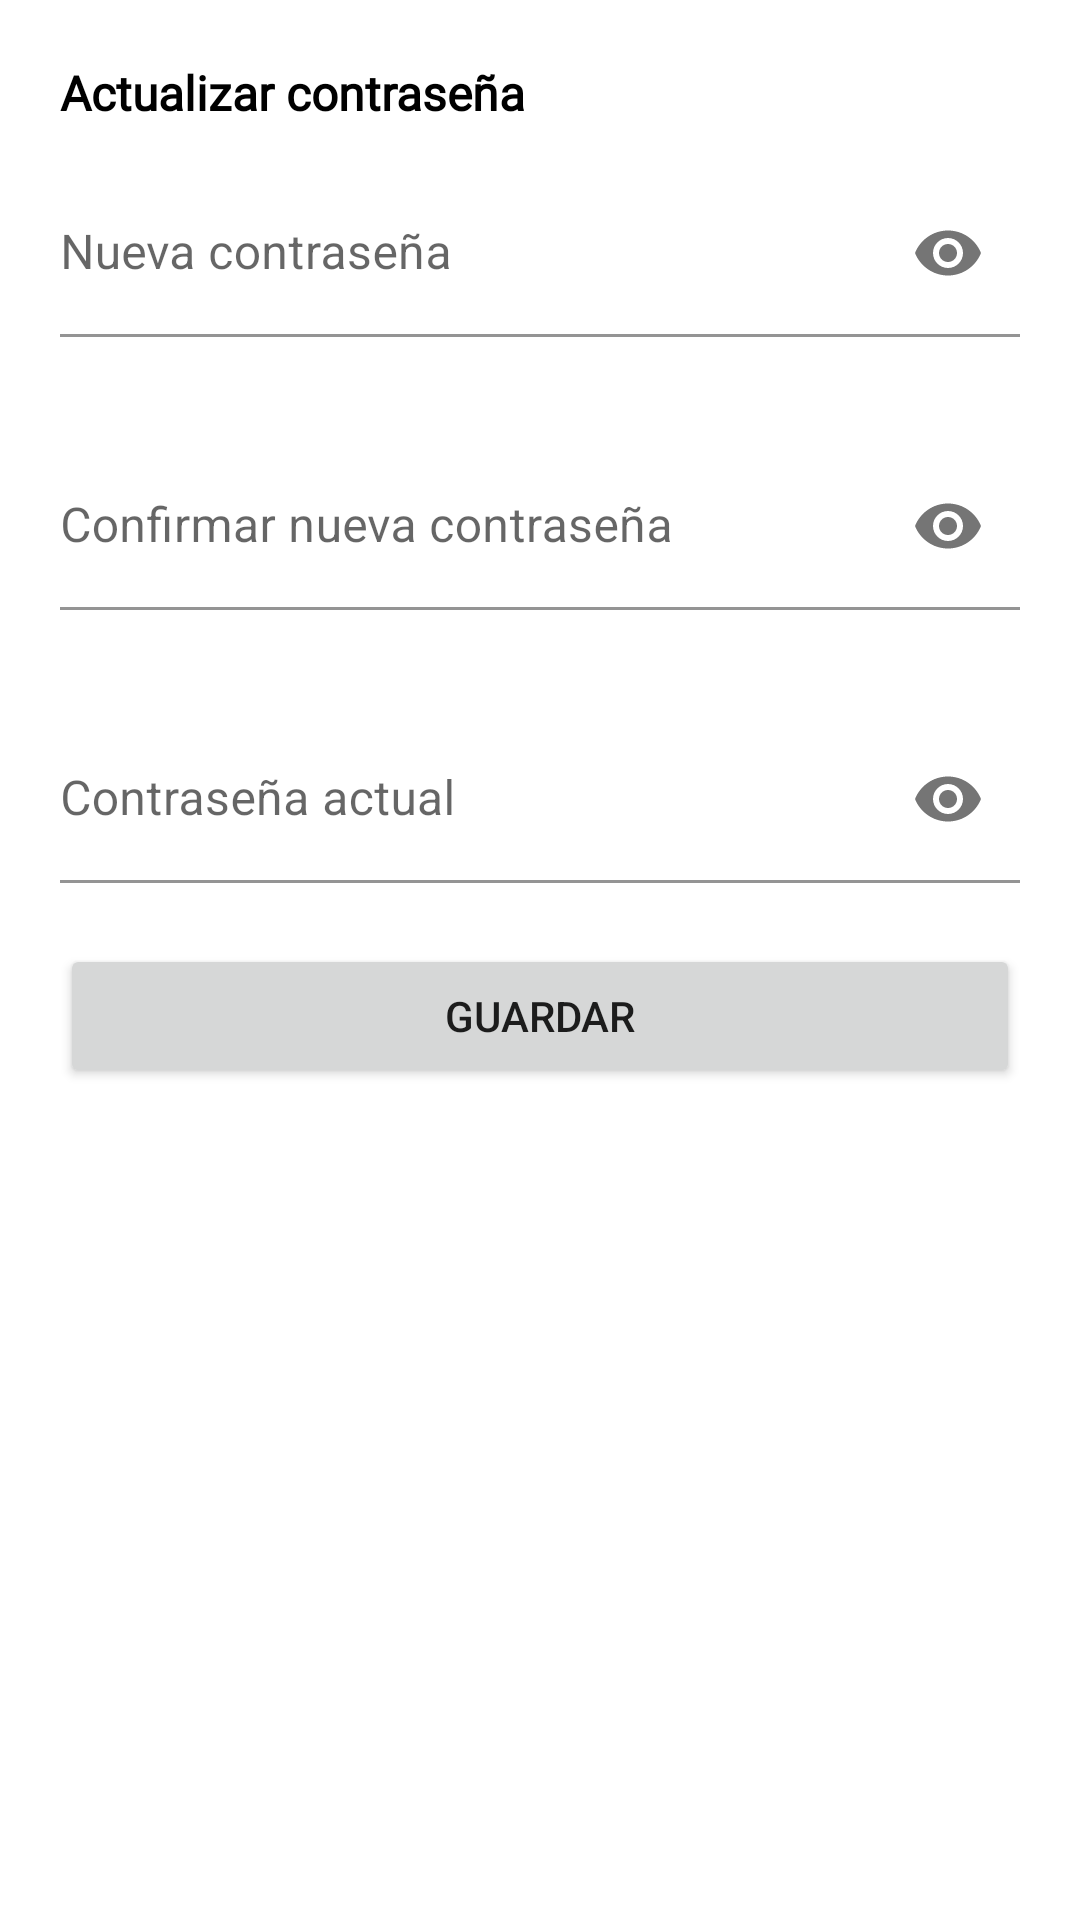

The Android layout XML behind this screen, and the referenced resources:
<!-- AndroidManifest.xml: application theme Theme.FerreteriaOmiltemi -->
<!-- res/layout/fragment_edit_account_password.xml -->
<?xml version="1.0" encoding="utf-8"?>
<androidx.constraintlayout.widget.ConstraintLayout xmlns:android="http://schemas.android.com/apk/res/android"
    xmlns:app="http://schemas.android.com/apk/res-auto"
    xmlns:tools="http://schemas.android.com/tools"
    android:layout_width="match_parent"
    android:layout_height="match_parent"
    tools:context=".view.client.EditAccountPasswordFragment">


    <ScrollView
        android:layout_width="match_parent"
        android:layout_height="match_parent"
        app:layout_constraintBottom_toBottomOf="parent"
        app:layout_constraintEnd_toEndOf="parent"
        app:layout_constraintStart_toStartOf="parent"
        app:layout_constraintTop_toTopOf="parent">

        <LinearLayout
            android:layout_width="match_parent"
            android:layout_height="wrap_content"
            android:layout_margin="20dp"
            android:orientation="vertical">

            <TextView
                android:id="@+id/textView17"
                android:layout_width="match_parent"
                android:layout_height="wrap_content"
                android:fontFamily="@font/convergence"
                android:text="@string/cambio_contraseña"
                android:textColor="@color/black"
                android:textSize="16sp"
                android:textStyle="bold" />

            <com.google.android.material.textfield.TextInputLayout
                android:layout_width="match_parent"
                android:layout_height="match_parent"
                android:layout_marginTop="15dp"
                android:hint="@string/nueva_contraseña"
                app:boxBackgroundColor="@android:color/white"
                app:boxStrokeColor="@color/main_color"
                app:errorEnabled="true"
                app:passwordToggleEnabled="true">

                <com.google.android.material.textfield.TextInputEditText
                    android:id="@+id/et_editAccountPassword_newPassword"
                    android:layout_width="match_parent"
                    android:layout_height="wrap_content"
                    android:inputType="textPassword"
                    android:paddingStart="0dp"
                    android:paddingLeft="0dp"
                    android:paddingTop="24dp"
                    android:paddingEnd="0dp"
                    android:paddingRight="0dp"
                    android:paddingBottom="10dp" />
            </com.google.android.material.textfield.TextInputLayout>

            <com.google.android.material.textfield.TextInputLayout
                android:layout_width="match_parent"
                android:layout_height="match_parent"
                android:layout_marginTop="15dp"
                android:hint="@string/confirmar_nueva_contraseña"
                app:boxBackgroundColor="@android:color/white"
                app:boxStrokeColor="@color/main_color"
                app:errorEnabled="true"
                app:passwordToggleEnabled="true">

                <com.google.android.material.textfield.TextInputEditText
                    android:id="@+id/et_editAccountPassword_confirmNewPassword"
                    android:layout_width="match_parent"
                    android:layout_height="wrap_content"
                    android:inputType="textPassword"
                    android:paddingStart="0dp"
                    android:paddingLeft="0dp"
                    android:paddingTop="24dp"
                    android:paddingEnd="0dp"
                    android:paddingRight="0dp"
                    android:paddingBottom="10dp" />
            </com.google.android.material.textfield.TextInputLayout>

            <com.google.android.material.textfield.TextInputLayout
                android:layout_width="match_parent"
                android:layout_height="match_parent"
                android:layout_marginTop="15dp"
                android:hint="@string/contraseña_actual"
                app:boxBackgroundColor="@android:color/white"
                app:boxStrokeColor="@color/main_color"
                app:errorEnabled="true"
                app:passwordToggleEnabled="true">

                <com.google.android.material.textfield.TextInputEditText
                    android:id="@+id/et_editAccountPassword_password"
                    android:layout_width="match_parent"
                    android:layout_height="wrap_content"
                    android:inputType="textPassword"
                    android:paddingStart="0dp"
                    android:paddingLeft="0dp"
                    android:paddingTop="24dp"
                    android:paddingEnd="0dp"
                    android:paddingRight="0dp"
                    android:paddingBottom="10dp" />
            </com.google.android.material.textfield.TextInputLayout>

            <Button
                android:id="@+id/btn_editAccountPassword_save"
                android:layout_width="match_parent"
                android:layout_height="wrap_content"
                android:text="@string/guardar" />

        </LinearLayout>
    </ScrollView>
</androidx.constraintlayout.widget.ConstraintLayout>
<!-- resources referenced by this layout -->
<resources>
  <color name="black">#FF000000</color>
  <color name="main_color">#EC7C26</color>
  <string name="guardar">Guardar</string>
  <style name="Theme.FerreteriaOmiltemi" parent="Theme.MaterialComponents.DayNight.NoActionBar">
          
          <item name="colorPrimary">@color/main_color</item>
          <item name="colorPrimaryVariant">@color/dark_main_color</item>
          <item name="colorOnPrimary">@color/text_main_color</item>
          
          <item name="colorSecondary">@color/text_dark_color</item>
          <item name="colorSecondaryVariant">@color/text_main_color</item>
          <item name="colorOnSecondary">@color/black</item>
          
          <item name="android:statusBarColor" tools:targetApi="l">?attr/colorPrimaryVariant</item>
          
      </style>
  <color name="dark_main_color">#54433A</color>
  <color name="text_main_color">#FFFFFFFF</color>
  <color name="text_dark_color">#DFE0DF</color>
</resources>
